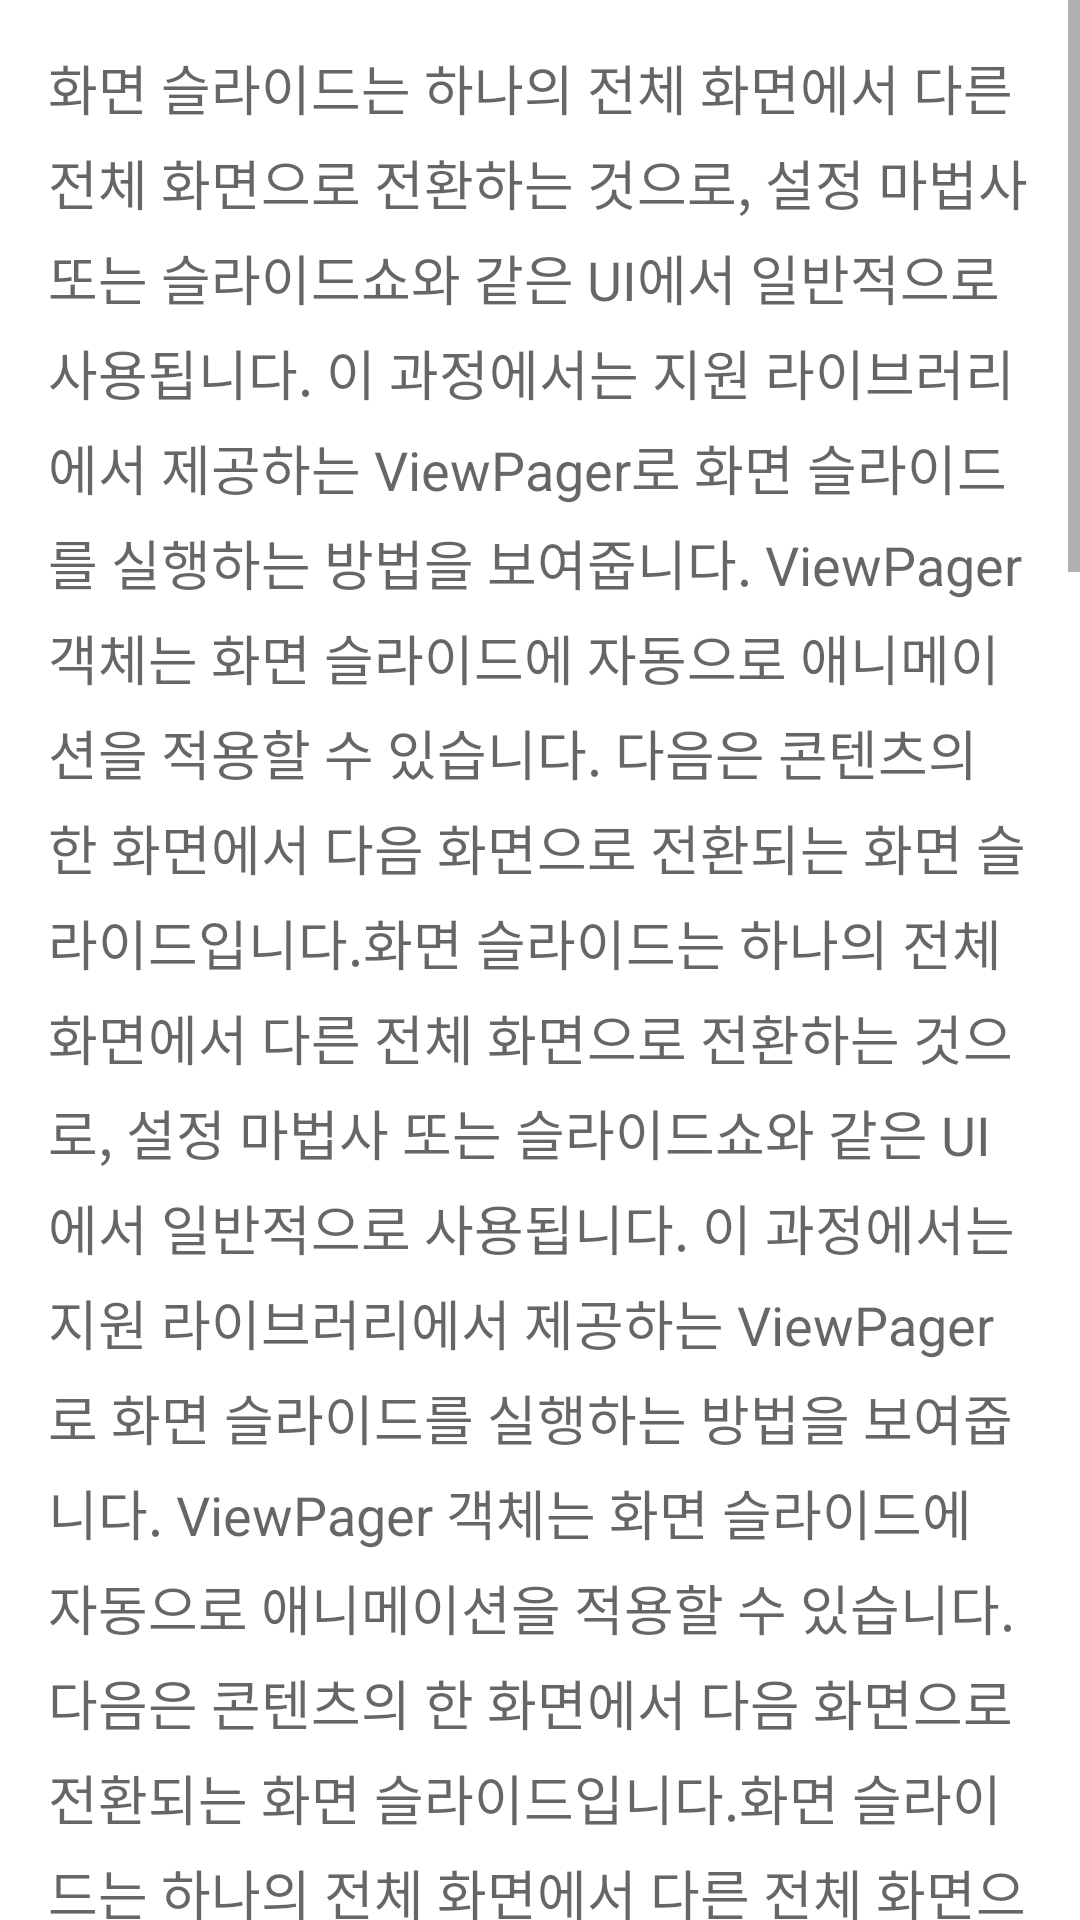

Produce the Android XML layout that renders to this screen, including the resource entries it uses.
<!-- AndroidManifest.xml: application theme Theme.SlideScroll -->
<!-- res/layout/activity_screen_slide.xml -->
<?xml version="1.0" encoding="utf-8"?>
<ScrollView xmlns:android="http://schemas.android.com/apk/res/android"
    android:id="@+id/content"
    android:layout_width="match_parent"
    android:layout_height="match_parent" >

    <TextView style="?android:textAppearanceMedium"
        android:padding="16dp"
        android:lineSpacingMultiplier="1.2"
        android:layout_width="match_parent"
        android:layout_height="wrap_content"
        android:text="@string/randomText" />
</ScrollView>
<!-- resources referenced by this layout -->
<resources>
  <string name="randomText">화면 슬라이드는 하나의 전체 화면에서 다른 전체 화면으로 전환하는 것으로, 설정 마법사 또는 슬라이드쇼와 같은 UI에서 일반적으로 사용됩니다. 이 과정에서는 지원 라이브러리에서 제공하는 ViewPager로 화면 슬라이드를 실행하는 방법을 보여줍니다. ViewPager 객체는 화면 슬라이드에 자동으로 애니메이션을 적용할 수 있습니다. 다음은 콘텐츠의 한 화면에서 다음 화면으로 전환되는 화면 슬라이드입니다.화면 슬라이드는 하나의 전체 화면에서 다른 전체 화면으로 전환하는 것으로, 설정 마법사 또는 슬라이드쇼와 같은 UI에서 일반적으로 사용됩니다. 이 과정에서는 지원 라이브러리에서 제공하는 ViewPager로 화면 슬라이드를 실행하는 방법을 보여줍니다. ViewPager 객체는 화면 슬라이드에 자동으로 애니메이션을 적용할 수 있습니다. 다음은 콘텐츠의 한 화면에서 다음 화면으로 전환되는 화면 슬라이드입니다.화면 슬라이드는 하나의 전체 화면에서 다른 전체 화면으로 전환하는 것으로, 설정 마법사 또는 슬라이드쇼와 같은 UI에서 일반적으로 사용됩니다. 이 과정에서는 지원 라이브러리에서 제공하는 ViewPager로 화면 슬라이드를 실행하는 방법을 보여줍니다. ViewPager 객체는 화면 슬라이드에 자동으로 애니메이션을 적용할 수 있습니다. 다음은 콘텐츠의 한 화면에서 다음 화면으로 전환되는 화면 슬라이드입니다.화면 슬라이드는 하나의 전체 화면에서 다른 전체 화면으로 전환하는 것으로, 설정 마법사 또는 슬라이드쇼와 같은 UI에서 일반적으로 사용됩니다. 이 과정에서는 지원 라이브러리에서 제공하는 ViewPager로 화면 슬라이드를 실행하는 방법을 보여줍니다. ViewPager 객체는 화면 슬라이드에 자동으로 애니메이션을 적용할 수 있습니다. 다음은 콘텐츠의 한 화면에서 다음 화면으로 전환되는 화면 슬라이드입니다.화면 슬라이드는 하나의 전체 화면에서 다른 전체 화면으로 전환하는 것으로, 설정 마법사 또는 슬라이드쇼와 같은 UI에서 일반적으로 사용됩니다. 이 과정에서는 지원 라이브러리에서 제공하는 ViewPager로 화면 슬라이드를 실행하는 방법을 보여줍니다. ViewPager 객체는 화면 슬라이드에 자동으로 애니메이션을 적용할 수 있습니다. 다음은 콘텐츠의 한 화면에서 다음 화면으로 전환되는 화면 슬라이드입니다.화면 슬라이드는 하나의 전체 화면에서 다른 전체 화면으로 전환하는 것으로, 설정 마법사 또는 슬라이드쇼와 같은 UI에서 일반적으로 사용됩니다. 이 과정에서는 지원 라이브러리에서 제공하는 ViewPager로 화면 슬라이드를 실행하는 방법을 보여줍니다. ViewPager 객체는 화면 슬라이드에 자동으로 애니메이션을 적용할 수 있습니다. 다음은 콘텐츠의 한 화면에서 다음 화면으로 전환되는 화면 슬라이드입니다.화면 슬라이드는 하나의 전체 화면에서 다른 전체 화면으로 전환하는 것으로, 설정 마법사 또는 슬라이드쇼와 같은 UI에서 일반적으로 사용됩니다. 이 과정에서는 지원 라이브러리에서 제공하는 ViewPager로 화면 슬라이드를 실행하는 방법을 보여줍니다. ViewPager 객체는 화면 슬라이드에 자동으로 애니메이션을 적용할 수 있습니다. 다음은 콘텐츠의 한 화면에서 다음 화면으로 전환되는 화면 슬라이드입니다.</string>
  <style name="Theme.SlideScroll" parent="Theme.MaterialComponents.DayNight.DarkActionBar">
          
          <item name="colorPrimary">@color/purple_500</item>
          <item name="colorPrimaryVariant">@color/purple_700</item>
          <item name="colorOnPrimary">@color/white</item>
          
          <item name="colorSecondary">@color/teal_200</item>
          <item name="colorSecondaryVariant">@color/teal_700</item>
          <item name="colorOnSecondary">@color/black</item>
          
          <item name="android:statusBarColor" tools:targetApi="l">?attr/colorPrimaryVariant</item>
          
      </style>
  <!-- not gathered from this repository: default colours our renderer supplied (Android Studio template values) -->
  <color name="purple_500">#FF6200EE</color>
  <color name="purple_700">#FF3700B3</color>
  <color name="teal_200">#FF03DAC5</color>
  <color name="teal_700">#FF018786</color>
  <color name="black">#FF000000</color>
  <color name="white">#FFFFFFFF</color>
</resources>
